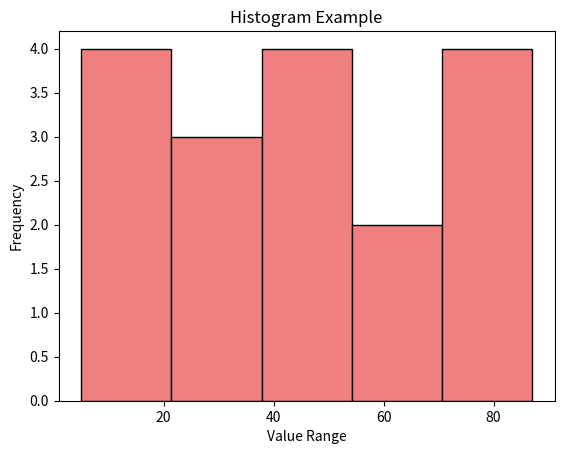

Recreate this plot in Python.
import matplotlib.pyplot as plt

data = [22, 87, 5, 43, 56, 73, 55, 54, 11, 20, 51, 5, 79, 31, 27, 85, 47]

plt.hist(data, bins=5, color='lightcoral', edgecolor='black')

plt.title("Histogram Example")
plt.xlabel("Value Range")
plt.ylabel("Frequency")

plt.show()
